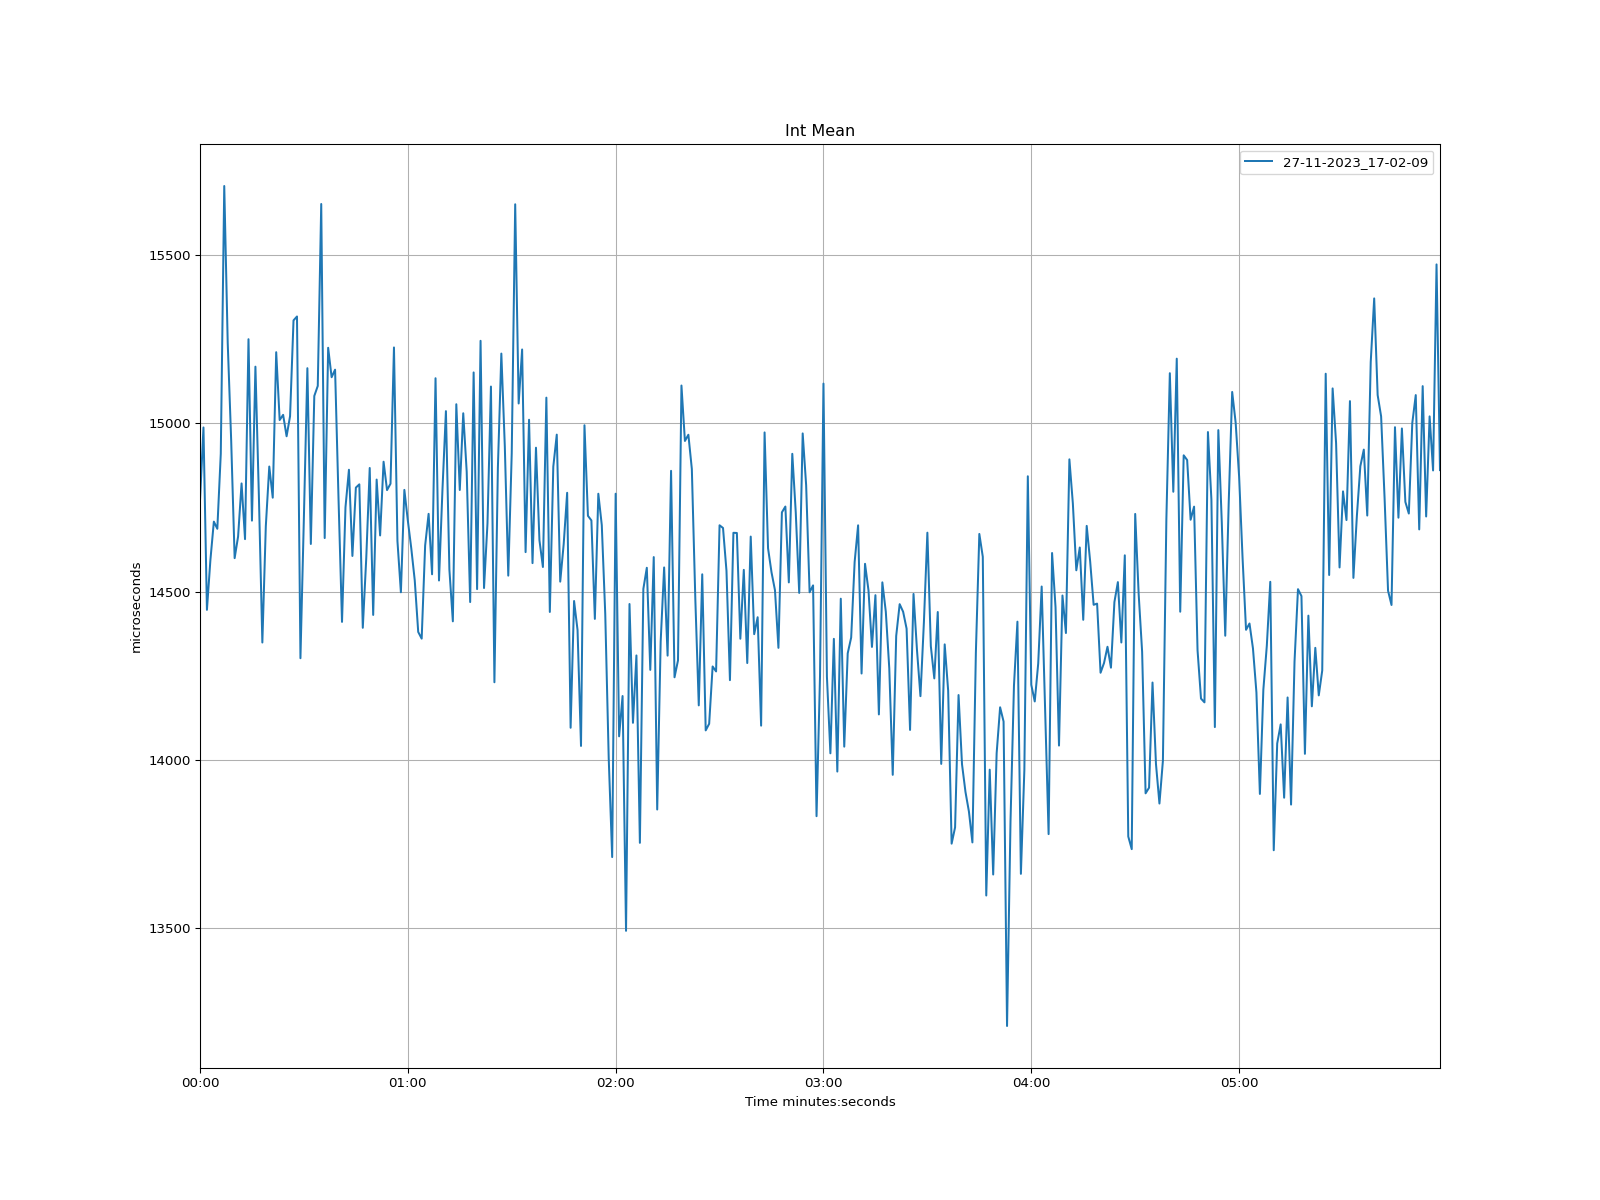

Values plotted in this chart, from the file beside it:
time, 27-11-2023_17-02-09
1970-01-01 00:00:00, 14771
1970-01-01 00:00:01, 14988
1970-01-01 00:00:02, 14446
1970-01-01 00:00:03, 14594
1970-01-01 00:00:04, 14708
1970-01-01 00:00:05, 14687
1970-01-01 00:00:06, 14910
1970-01-01 00:00:07, 15705
1970-01-01 00:00:08, 15240
1970-01-01 00:00:09, 14950
1970-01-01 00:00:10, 14599
1970-01-01 00:00:11, 14664
1970-01-01 00:00:12, 14821
1970-01-01 00:00:13, 14656
1970-01-01 00:00:14, 15250
1970-01-01 00:00:15, 14711
1970-01-01 00:00:16, 15168
1970-01-01 00:00:17, 14784
1970-01-01 00:00:18, 14349
1970-01-01 00:00:19, 14694
1970-01-01 00:00:20, 14872
1970-01-01 00:00:21, 14779
1970-01-01 00:00:22, 15211
1970-01-01 00:00:23, 15010
1970-01-01 00:00:24, 15025
1970-01-01 00:00:25, 14961
1970-01-01 00:00:26, 15021
1970-01-01 00:00:27, 15306
1970-01-01 00:00:28, 15317
1970-01-01 00:00:29, 14302
1970-01-01 00:00:30, 14723
1970-01-01 00:00:31, 15164
1970-01-01 00:00:32, 14642
1970-01-01 00:00:33, 15081
1970-01-01 00:00:34, 15111
1970-01-01 00:00:35, 15652
1970-01-01 00:00:36, 14659
1970-01-01 00:00:37, 15224
1970-01-01 00:00:38, 15137
1970-01-01 00:00:39, 15159
1970-01-01 00:00:40, 14773
1970-01-01 00:00:41, 14410
1970-01-01 00:00:42, 14751
1970-01-01 00:00:43, 14862
1970-01-01 00:00:44, 14606
1970-01-01 00:00:45, 14809
1970-01-01 00:00:46, 14819
1970-01-01 00:00:47, 14392
1970-01-01 00:00:48, 14600
1970-01-01 00:00:49, 14867
1970-01-01 00:00:50, 14431
1970-01-01 00:00:51, 14833
1970-01-01 00:00:52, 14667
1970-01-01 00:00:53, 14886
1970-01-01 00:00:54, 14802
1970-01-01 00:00:55, 14821
1970-01-01 00:00:56, 15225
1970-01-01 00:00:57, 14651
1970-01-01 00:00:58, 14498
1970-01-01 00:00:59, 14802
... 299 more rows
